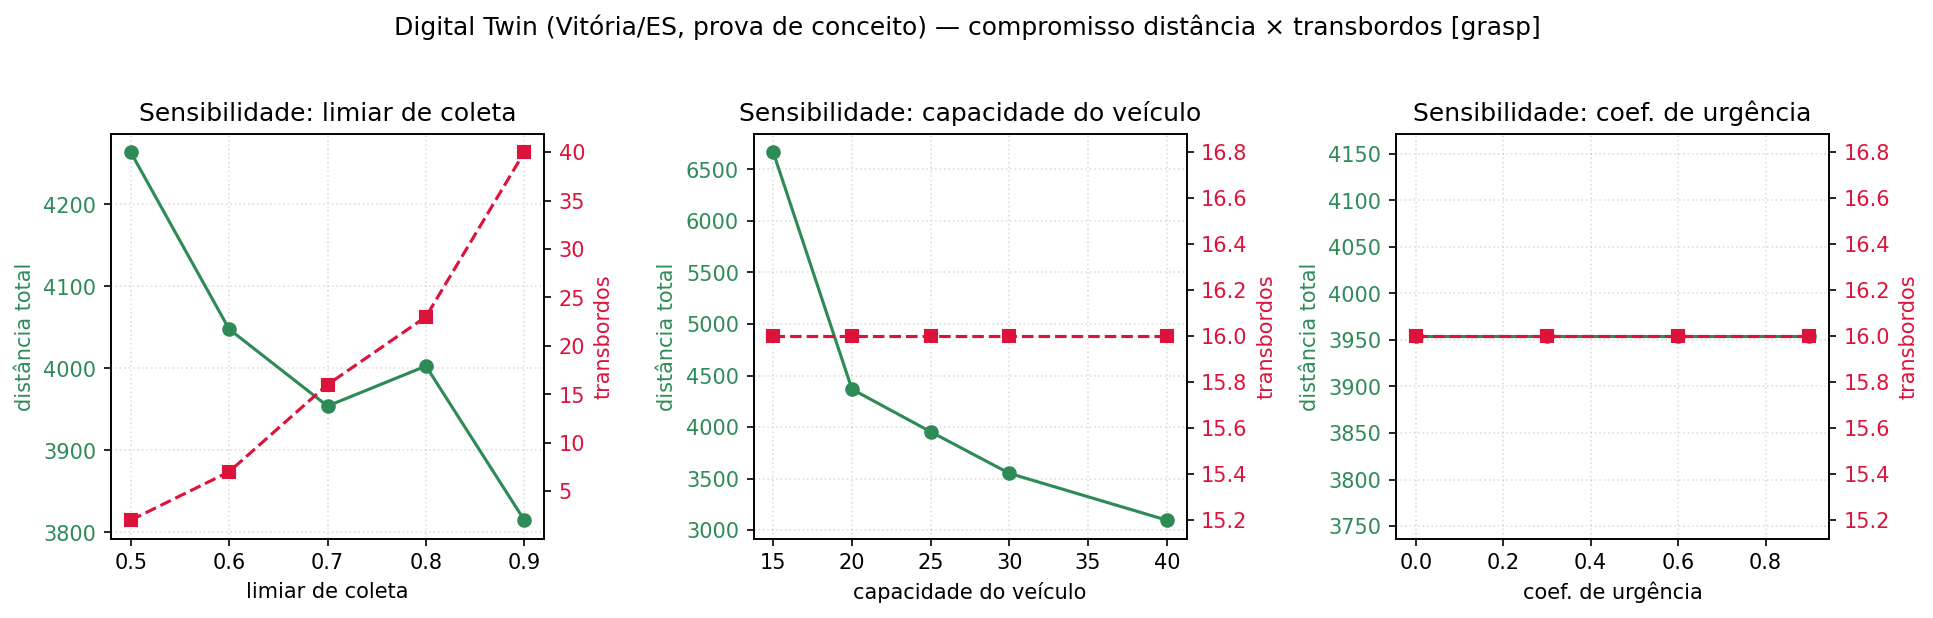

Source data for this figure (header and first rows):
parametro, valor, distancia_total, coletas, transbordos
threshold, 0.5, 4264, 167, 2
threshold, 0.6, 4048, 135, 7
threshold, 0.7, 3954, 119, 16
threshold, 0.8, 4003, 109, 23
threshold, 0.9, 3815, 101, 40
capacity, 15, 6667, 119, 16
capacity, 20, 4367, 119, 16
capacity, 25, 3954, 119, 16
capacity, 30, 3551, 119, 16
capacity, 40, 3097, 119, 16
urgency_coef, 0.0, 3954, 119, 16
urgency_coef, 0.3, 3954, 119, 16
urgency_coef, 0.6, 3954, 119, 16
urgency_coef, 0.9, 3954, 119, 16
